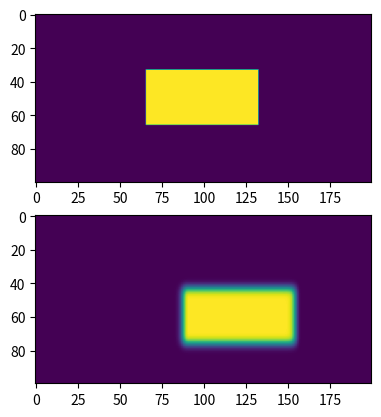

Generate this figure with matplotlib:
from matplotlib import pyplot as plt
import numpy as np
import sys

'''
	Scheme of simulation domain

	^ Y
	|
	---------------------------
	|                         |
	|                         |
	|                         |
	|                         |
	|                         |
	|                         |
	|                         |
	----------------------------> X
	(0,0)
'''

# Courant condition: max{cx, cy} * dt < min{dx, dy}

u0 = 1 # initial u value
time = 0.015 # Total time in seconds
dt = 0.0006 # Time step in seconds
nt = int(time / dt) # Amount of time steps
lx = 200 # Length along X in meters
ly = 100 # Length along Y in meters
dx = 1 # Spatial step along X in meters
dy = 1 # Spatial step along Y in meters
nx = int(lx / dx) # Number of nodes along X
ny = int(ly / dy) # Number of nodes along Y

# equation: du/dt + cx * du/dx + cy * du/dy = 0
# node = [u]

data_curr = [[0] * nx for _ in range(ny)] # n-th time layer data
data_next = [[0] * nx for _ in range(ny)] # (n+1)-th time layer data

# with possible extension to the mat(x,y) dependency
mat = {'cx': 1450, 'cy': 700} # equation parameters

def clean_data():
	for j in range(0, ny):
		for i in range(0, nx):
			data_curr[j][i] = 0;

def apply_initial_data():
	for j in range(int(ny/3), int(ny/3 * 2)):
		for i in range(int(nx/3), int(nx/3 * 2)):
			data_curr[j][i] = u0;

def save_data():
	x = np.arange(0, lx, dx)
	y = np.arange(0, ly, dy)
	# X, Y = np.meshgrid(x - [lx / 2] * len(x), y - [ly / 2] * len(y)) # for test function
	# Z = np.exp(-X**2 / 100 - Y**2 / 100) # for test function
	X, Y = np.meshgrid(x, y)
	Z = np.array(data_curr)
	_, ax = plt.subplots(2, 1)
	ax[1].imshow(Z)
	# FIXME remove it, break calculations
	clean_data()
	apply_initial_data()
	Z = np.array(data_curr)
	ax[0].imshow(Z)
	plt.show()

if __name__ == '__main__':
	# initial conditions
	apply_initial_data()
	# save_data() # test visualization
	# sys.exit(0) # test visualization

	# main time loop
	for n in range(nt):
		# stepX
		for j in range(1, ny - 1): # Don't think much about boundaries
			for i in range(1, nx - 1):
				data_next[j][i] = data_curr[j][i] - mat['cx'] * (data_curr[j][i] - data_curr[j][i-1]) / dx * dt
		# update time layer
		for j in range(1, ny - 1): # Don't think much about boundaries
			for i in range(1, nx - 1):
				data_curr[j][i] = data_next[j][i]
		# stepY
		for i in range(1, nx - 1): # Don't think much about boundaries
			for j in range(1, ny - 1):
				data_next[j][i] = data_curr[j][i] - mat['cy'] * (data_curr[j][i] - data_curr[j-1][i]) / dy * dt
		# update time layer
		for j in range(1, ny - 1): # Don't think much about boundaries
			for i in range(1, nx - 1):
				data_curr[j][i] = data_next[j][i]
	# save results
	save_data();
